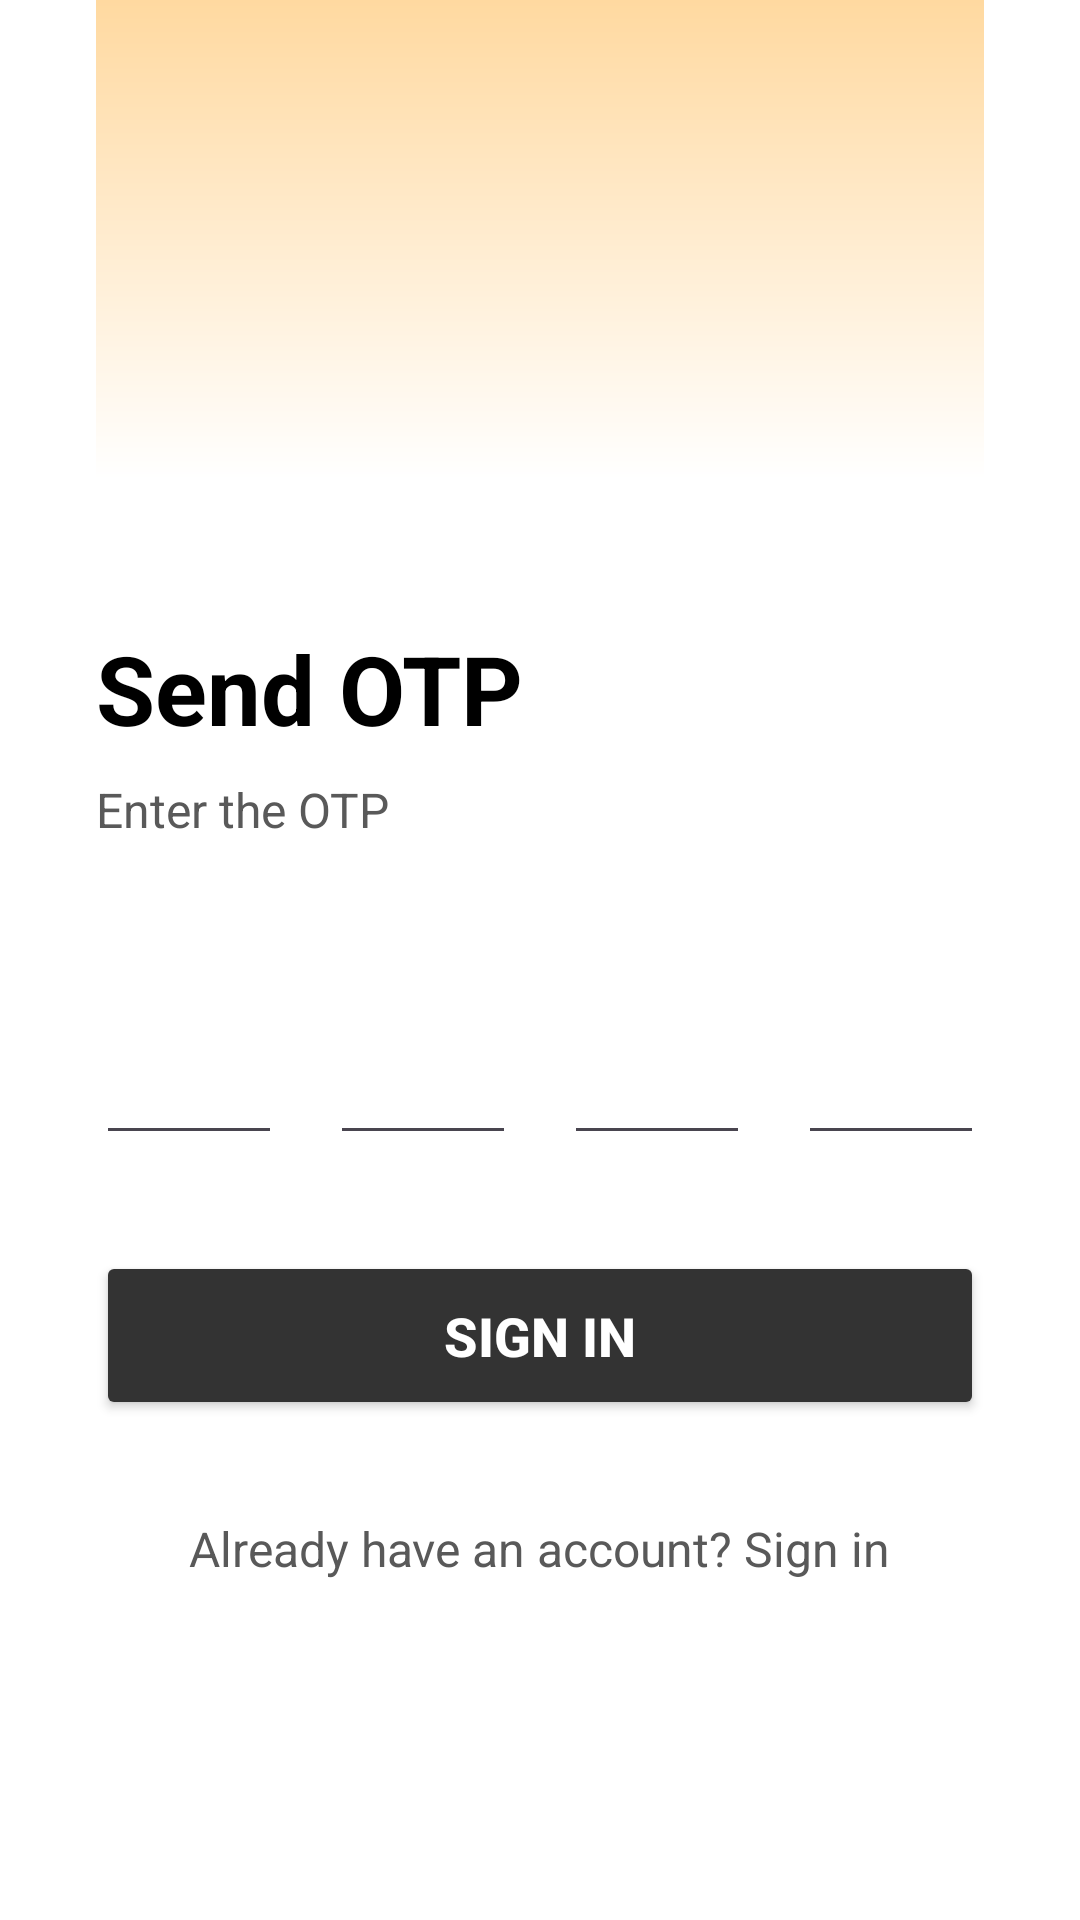

Reconstruct the res/layout file that produces this screen, plus the resources it refers to.
<!-- AndroidManifest.xml: application theme Theme.ManipurDelivery2 -->
<!-- res/layout/activity_otp.xml -->
<?xml version="1.0" encoding="UTF-8"?>
<LinearLayout xmlns:android="http://schemas.android.com/apk/res/android"
    android:layout_width="match_parent"
    android:layout_height="match_parent"
    android:background="#FFFFFF"
    android:orientation="vertical">
    tools:context=".OtpActivity">




    <LinearLayout
        android:layout_width="match_parent"
        android:layout_height="0dp"
        android:layout_weight="1"
        android:orientation="vertical"
        android:paddingLeft="32dp"
        android:paddingRight="32dp">
        <View
            android:layout_width="match_parent"
            android:layout_height="160dp"
            android:background="@drawable/header_background"
            android:layout_marginBottom="16dp" />


        <TextView
            android:id="@+id/send_otp_title"
            android:layout_width="wrap_content"
            android:layout_height="wrap_content"
            android:layout_marginTop="32dp"
            android:text="Send OTP"
            android:textColor="#000000"
            android:textSize="32sp"
            android:textStyle="bold" />


        <TextView
            android:id="@+id/enter_otp_subtitle"
            android:layout_width="wrap_content"
            android:layout_height="wrap_content"
            android:layout_marginTop="8dp"
            android:text="Enter the OTP"
            android:textColor="#595959"
            android:textSize="16sp" />

        <LinearLayout
            android:layout_width="match_parent"
            android:layout_height="wrap_content"
            android:layout_marginTop="48dp"
            android:gravity="center_horizontal"
            android:orientation="horizontal">

            <EditText
                android:id="@+id/otp_input_1"
                android:layout_width="0dp"
                android:layout_height="wrap_content"
                android:layout_weight="1"
                android:gravity="center"
                android:inputType="number"
                android:maxLength="1"
                android:padding="12dp"
                android:textColor="#000000"
                android:textSize="24sp"
                android:textStyle="bold">

            </EditText>

            <EditText
                android:id="@+id/otp_input_2"
                android:layout_width="0dp"
                android:layout_height="wrap_content"
                android:layout_weight="1"
                android:layout_marginLeft="16dp"
                android:gravity="center"
                android:inputType="number"
                android:maxLength="1"
                android:padding="12dp"
                android:textColor="#000000"
                android:textSize="24sp"
                android:textStyle="bold">

            </EditText>

            <EditText
                android:id="@+id/otp_input_3"
                android:layout_width="0dp"
                android:layout_height="wrap_content"
                android:layout_weight="1"
                android:layout_marginLeft="16dp"
                android:gravity="center"
                android:inputType="number"
                android:maxLength="1"
                android:padding="12dp"
                android:textColor="#000000"
                android:textSize="24sp"
                android:textStyle="bold">

            </EditText>

            <EditText
                android:id="@+id/otp_input_4"
                android:layout_width="0dp"
                android:layout_height="wrap_content"
                android:layout_weight="1"
                android:layout_marginLeft="16dp"
                android:gravity="center"
                android:inputType="number"
                android:maxLength="1"
                android:padding="12dp"
                android:textColor="#000000"
                android:textSize="24sp"
                android:textStyle="bold">

            </EditText>
        </LinearLayout>


        <Button
            android:id="@+id/sign_in_button"
            android:layout_width="match_parent"
            android:layout_height="wrap_content"
            android:layout_marginTop="32dp"
            android:padding="16dp"
            android:text="Sign in"
            android:backgroundTint="#333333"
            android:textColor="#FFFFFF"
            android:textSize="18sp"
            android:textStyle="bold">

        </Button>


        <TextView
            android:id="@+id/already_have_account_text"
            android:layout_width="wrap_content"
            android:layout_height="wrap_content"
            android:layout_gravity="center_horizontal"
            android:layout_marginTop="32dp"
            android:text="Already have an account? Sign in"
            android:textColor="#595959"
            android:textSize="16sp" />

    </LinearLayout>
</LinearLayout>
<!-- resources referenced by this layout -->
<resources>
  <!-- drawable header_background (drawable) -->
  <?xml version="1.0" encoding="utf-8"?>
  <shape xmlns:android="http://schemas.android.com/apk/res/android">
      <gradient
          android:angle="270"
          android:startColor="#FFD9A0"
          android:endColor="#FFFFFFFF"
          android:type="linear" />
  </shape>
  <style name="Theme.ManipurDelivery2" parent="Base.Theme.ManipurDelivery2" />
  <style name="Base.Theme.ManipurDelivery2" parent="Theme.Material3.DayNight.NoActionBar">
          
          
      </style>
</resources>
